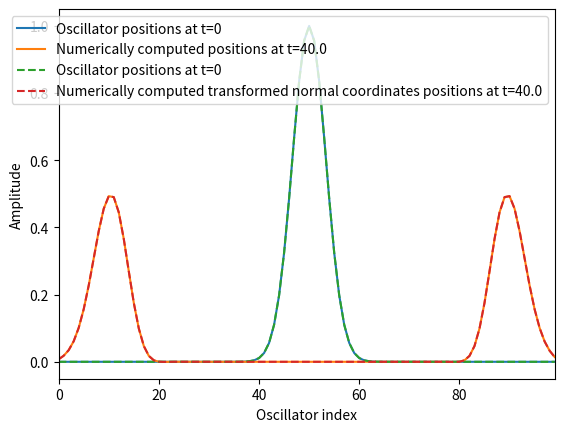

Write Python code to recreate this figure.
"""Simple script intended to sanity check if the equations of motion of the
classical coupled 1D harmonic oscillator system in terms of their real 
positions agree with the equations derived in normal coordinates.

The leftmost and rightmost oscillators are clamped in place so that their
positions will always be set to zero; with these boundary conditions the 
discrete sine transformation can be used to get the oscillator positions
in normal coordinates.
"""
import numpy as np
import matplotlib.pyplot as plt
from scipy.integrate import odeint
from scipy.fft import dst

N = 100  # Number of oscillators that are free to move
MASS = 1.0  # Mass of each oscillator
OMEGA = 1.0
# Angular frequency of each of the normal modes
OMEGA_DIAG = 2.0*np.sin(0.5*np.pi*(np.arange(N) + 1)/(N + 1))
TOTAL_STEPS = 200  # Total number of time steps
TIME_SLICES = np.linspace(0.0, 40.0, TOTAL_STEPS)
# Matrix that expresses the couplings between each of the oscillators.
# It is used to compute the forces, where
# \frac{d\textbf{p}}{dt} = MASS\OMEGA^2COUPLINGS\textbf{x}
COUPLINGS = np.array([(1.0 if abs(i - j) == 1 else -2.0) 
                      if abs(i - j) < 2 else 0.0 
                      for i in range(N) for j in range(N)]).reshape(N, N)


def eom(xp, *_):
    """Equations of motion for the coupled harmonic oscillator system.
    """
    x, p = xp[0: N], xp[N: 2*N]
    return np.hstack([p/MASS, MASS*OMEGA**2*COUPLINGS @ x])


def eom_diag(xp, *_):
    """Equations of motions of the coupled harmonic oscillator system
    in normal coordinates. In these coordinates the oscillators are
    decoupled from each other.
    """
    x, p = xp[0: N], xp[N: 2*N]
    return np.hstack([p/MASS, -MASS*OMEGA_DIAG**2*x])


if __name__ == '__main__':
    index = np.arange(N)

    # Initial positions and momenta of the coupled oscillators
    x, p = np.exp(-0.5*(index - N/2)**2/(N/30)**2), np.zeros([N])
    xp = np.hstack([x, p])

    # Numerically find the positions and momenta
    # at a later time using Scipy's odeint.
    xp_t = odeint(eom, xp, TIME_SLICES)

    # Get the positions and momenta of the coupled oscillators
    # in normal coordinates, where in this coordinate system
    # the oscillators are decoupled from each other.
    xp_diag = np.hstack([dst(x, type=1, norm='ortho'), 
                        dst(p, type=1, norm='ortho')])
    # Numerically find the normal coordinate positions and momenta
    # at later times by using odeint.
    xp_diag_t = odeint(eom_diag, xp_diag, TIME_SLICES)
    # From the positions and momenta of the coupled oscillators
    # that were computed at later times in normal coordinates,
    # transform them back to the original coordinate system.
    xt_dst = np.array([dst(xp_diag_t[i, 0:N], type=1, norm='ortho')
                       for i in range(TOTAL_STEPS)])
    plt.xlim(0, N-1)
    plt.xlabel("Oscillator index")
    plt.ylabel("Amplitude")
    plt.plot(xt_dst[0, 0:N], 
             label="Oscillator positions at t=0")
    plt.plot(xt_dst[TOTAL_STEPS - 1, 0:N],
             label=f"Numerically computed"
             + f" positions at t={TIME_SLICES[TOTAL_STEPS-1]}")
    plt.plot(xp_t[0, 0:N], linestyle='--', 
             label="Oscillator positions at t=0")
    plt.plot(xp_t[TOTAL_STEPS - 1, 0:N], linestyle='--',
             label=f"Numerically computed transformed normal coordinates"
             + f" positions at t={TIME_SLICES[TOTAL_STEPS-1]}")
    plt.legend()

    plt.show()
